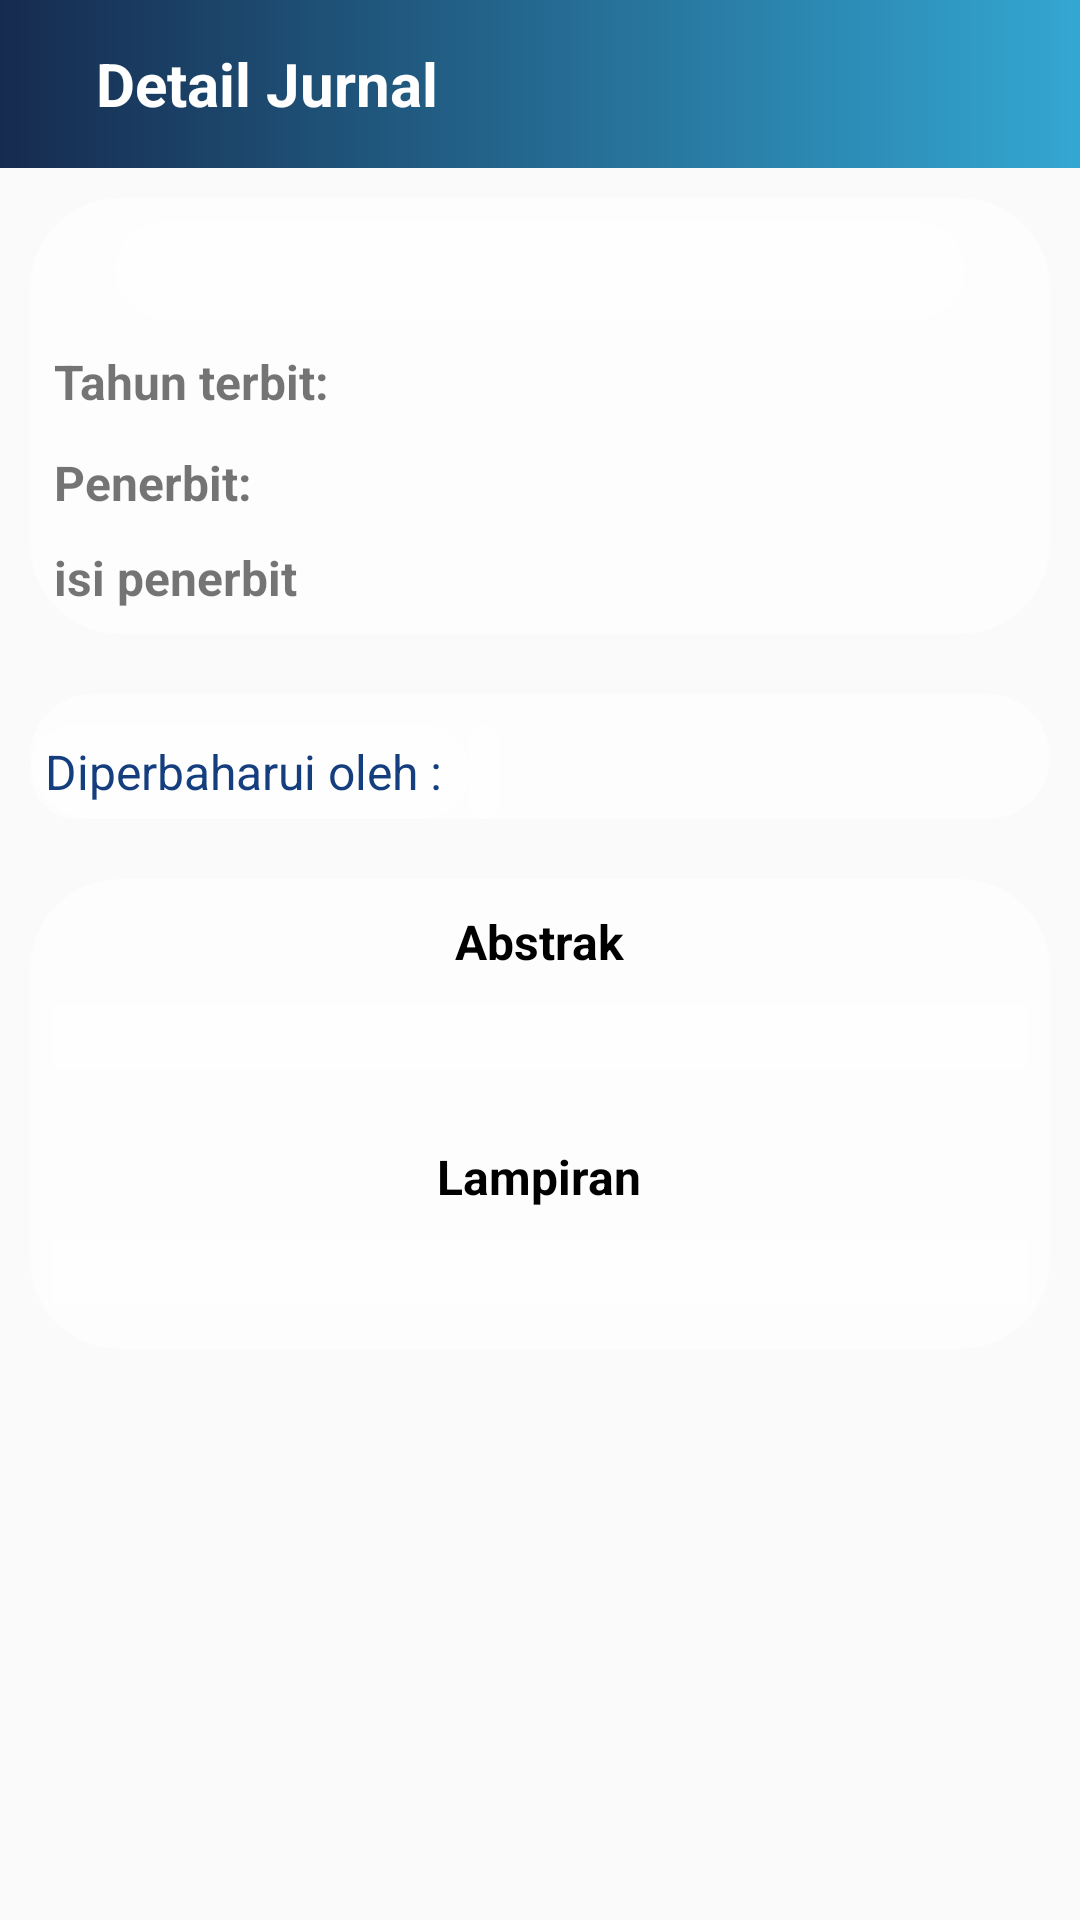

Layout XML and referenced resources for this Android screen:
<!-- AndroidManifest.xml: application theme Theme.EJurnal -->
<!-- res/layout/activity_detail_jurnal.xml -->
<?xml version="1.0" encoding="utf-8"?>
<LinearLayout xmlns:android="http://schemas.android.com/apk/res/android"
    xmlns:tools="http://schemas.android.com/tools"
    android:layout_width="match_parent"
    android:layout_height="match_parent"
    android:orientation="vertical"


    xmlns:app="http://schemas.android.com/apk/res-auto"
    xmlns:card_view="http://schemas.android.com/apk/res-auto"
    tools:context=".activity.DetailJurnalActivity">

    <androidx.appcompat.widget.Toolbar
        android:layout_width="match_parent"
        android:layout_height="wrap_content"
        android:id="@+id/toolbar"
        android:background="@drawable/gradient"
        app:titleTextColor="@color/white">
        <ImageView
            android:layout_width="wrap_content"
            android:layout_height="wrap_content"
            android:id="@+id/iv_back"
            android:src="@drawable/ic_baseline_arrow_back_24"
            android:layout_marginRight="16dp"/>
        <TextView
            android:layout_width="wrap_content"
            android:layout_height="wrap_content"
            android:text="Detail Jurnal"
            android:textColor="@color/white"
            android:textSize="20sp"
            android:textStyle="bold"/>
    </androidx.appcompat.widget.Toolbar>


    <androidx.constraintlayout.widget.ConstraintLayout
        android:layout_width="match_parent"
        android:layout_height="wrap_content"
        android:layout_margin="10dp"
        android:background="@drawable/bg_white_transparant"
        android:orientation="vertical"
        android:padding="8dp">

        <TextView
            android:id="@+id/tv_isi_judul"
            android:layout_width="wrap_content"
            android:layout_height="match_parent"
            android:background="@drawable/bg_white_transparant"
            android:ems="10"
            android:gravity="center"
            android:textColor="@color/black"
            android:textSize="24sp"
            android:textStyle="bold"
            app:layout_constraintEnd_toEndOf="parent"
            app:layout_constraintStart_toStartOf="parent"
            app:layout_constraintTop_toTopOf="parent" />


        <TextView
            android:id="@+id/tv_item_tahun_terbit"
            android:layout_width="wrap_content"
            android:layout_height="wrap_content"
            android:layout_below="@+id/tv_isi_judul"
            android:layout_marginTop="10dp"
            android:text="Tahun terbit: "
            android:textSize="16sp"
            android:textStyle="bold"
            app:layout_constraintStart_toStartOf="parent"
            app:layout_constraintTop_toBottomOf="@+id/tv_isi_judul" />

        <TextView
            android:id="@+id/tv_isi_tahun_terbit"
            android:layout_width="wrap_content"
            android:layout_height="wrap_content"
            android:layout_below="@+id/tv_isi_judul"
            android:layout_toRightOf="@+id/tv_item_tahun_terbit"
            android:textSize="16sp"
            app:layout_constraintBottom_toBottomOf="@+id/tv_item_tahun_terbit"
            app:layout_constraintEnd_toEndOf="parent"
            app:layout_constraintHorizontal_bias="0.036"
            app:layout_constraintStart_toEndOf="@+id/tv_item_tahun_terbit"
            app:layout_constraintTop_toBottomOf="@+id/tv_isi_judul"
            app:layout_constraintVertical_bias="1.0" />

        <TextView
            android:id="@+id/tv_item_penerbit"
            android:layout_width="wrap_content"
            android:layout_height="wrap_content"
            android:layout_below="@+id/tv_isi_judul"
            android:layout_marginTop="12dp"
            android:text="Penerbit: "
            android:textSize="16sp"
            android:textStyle="bold"
            app:layout_constraintEnd_toEndOf="parent"
            app:layout_constraintHorizontal_bias="0.0"
            app:layout_constraintStart_toStartOf="parent"
            app:layout_constraintTop_toBottomOf="@+id/tv_item_tahun_terbit" />

        <TextView
            android:id="@+id/tv_isi_penerbit"
            android:layout_width="0dp"
            android:layout_height="wrap_content"
            android:layout_marginTop="10dp"
            android:text="isi penerbit"
            android:textSize="16sp"
            android:textStyle="bold"
            app:layout_constraintEnd_toEndOf="parent"
            app:layout_constraintStart_toStartOf="parent"
            app:layout_constraintTop_toBottomOf="@+id/tv_item_penerbit" />

    </androidx.constraintlayout.widget.ConstraintLayout>

    <RelativeLayout
        android:layout_width="match_parent"
        android:layout_height="wrap_content"
        android:layout_margin="10dp"
        android:orientation="vertical"
        android:background="@drawable/bg_white_transparant" >


        <TextView
            android:id="@+id/tv_tanggal_update"
            android:layout_width="wrap_content"
            android:layout_height="wrap_content"
            android:layout_marginTop="10dp"
            android:background="@drawable/bg_white_transparant"
            android:padding="5dp"
            android:text="Diperbaharui oleh : "
            android:textColor="#153E7E"
            android:textSize="16sp" />

        <TextView
            android:id="@+id/tv_isi_tanggal_update"
            android:layout_width="wrap_content"
            android:layout_height="wrap_content"
            android:layout_marginTop="10dp"
            android:layout_toRightOf="@+id/tv_tanggal_update"
            android:background="@drawable/bg_white_transparant"
            android:padding="5dp"
            android:textColor="#153E7E"
            android:textSize="16sp" />
    </RelativeLayout>

    <RelativeLayout
        android:layout_width="wrap_content"
        android:layout_height="wrap_content"
        android:layout_margin="10dp"
        android:orientation="horizontal"
        android:background="@drawable/bg_white_transparant">

        <TextView
            android:id="@+id/tv_item_abstrak"
            android:layout_width="wrap_content"
            android:layout_height="wrap_content"
            android:layout_centerHorizontal="true"
            android:layout_marginTop="10dp"
            android:text="Abstrak"
            android:textColor="@color/black"
            android:textSize="16sp"
            android:textStyle="bold" />

        <TextView
            android:id="@+id/tv_isi_abstrak"
            android:layout_width="match_parent"
            android:layout_height="wrap_content"
            android:layout_below="@+id/tv_item_abstrak"
            android:layout_marginLeft="8dp"
            android:layout_marginTop="10dp"
            android:layout_marginRight="8dp"
            android:layout_marginBottom="15dp"
            android:background="@drawable/bg_transparantno"
            android:paddingLeft="8dp"
            android:paddingRight="8dp"
            android:textSize="16sp"/>


        <TextView
            android:id="@+id/tv_item_lampiran"
            android:layout_width="wrap_content"
            android:layout_height="wrap_content"
            android:layout_below="@id/tv_isi_abstrak"
            android:layout_centerHorizontal="true"
            android:layout_marginTop="10dp"
            android:text="Lampiran"
            android:textColor="@color/black"
            android:textSize="16sp"
            android:textStyle="bold" />

        <TextView
            android:id="@+id/tv_isi_lampiran"
            android:layout_width="match_parent"
            android:layout_height="wrap_content"
            android:layout_below="@+id/tv_item_lampiran"
            android:layout_marginLeft="8dp"
            android:layout_marginTop="10dp"
            android:layout_marginRight="8dp"
            android:layout_marginBottom="15dp"
            android:autoLink="web"
            android:background="@drawable/bg_transparantno"
            android:paddingLeft="8dp"
            android:paddingRight="8dp"
            android:textSize="16sp" />
    </RelativeLayout>
</LinearLayout>
<!-- resources referenced by this layout -->
<resources>
  <color name="black">#FF000000</color>
  <color name="white">#FFFFFFFF</color>
  <!-- drawable bg_transparantno (drawable) -->
  <?xml version="1.0" encoding="utf-8"?>
  <shape xmlns:android="http://schemas.android.com/apk/res/android"
      android:thickness="0dp"
      android:shape="rectangle">
  
  
      <solid
          android:color="#73FFFFFF"
          />
  </shape>
  <!-- drawable bg_white_transparant (drawable-v24) -->
  <?xml version="1.0" encoding="utf-8"?>
  <shape xmlns:android="http://schemas.android.com/apk/res/android"
      android:thickness="0dp"
      android:shape="rectangle">
      <corners android:radius="30dp" />
  
      <solid
          android:color="#73FFFFFF"
          />
  </shape>
  <!-- drawable gradient (drawable-v24) -->
  <?xml version="1.0" encoding="utf-8"?>
  <shape xmlns:android="http://schemas.android.com/apk/res/android"
      android:thickness="0dp"
      android:shape="rectangle">
      <gradient
          android:startColor="@color/colorPrimaryDark"
          android:endColor= "@color/colorPrimary"
          android:type="linear"
          android:angle="0"/>
  </shape>
  <style name="Theme.EJurnal" parent="Theme.AppCompat.DayNight.NoActionBar">
          
          <item name="colorPrimary">@color/teal_200</item>
          <item name="colorPrimaryVariant">@color/teal_200</item>
          <item name="colorOnPrimary">@color/white</item>
          
          <item name="colorSecondary">@color/teal_200</item>
          <item name="colorSecondaryVariant">@color/teal_700</item>
          <item name="colorOnSecondary">@color/white</item>
          
          <item name="android:statusBarColor" tools:targetApi="l">?attr/colorPrimaryVariant</item>
          
      </style>
  <color name="colorPrimaryDark">#162b4f</color>
  <color name="colorPrimary">#33a7d2</color>
  <color name="teal_200">#FF03DAC5</color>
  <color name="teal_700">#FF018786</color>
</resources>
